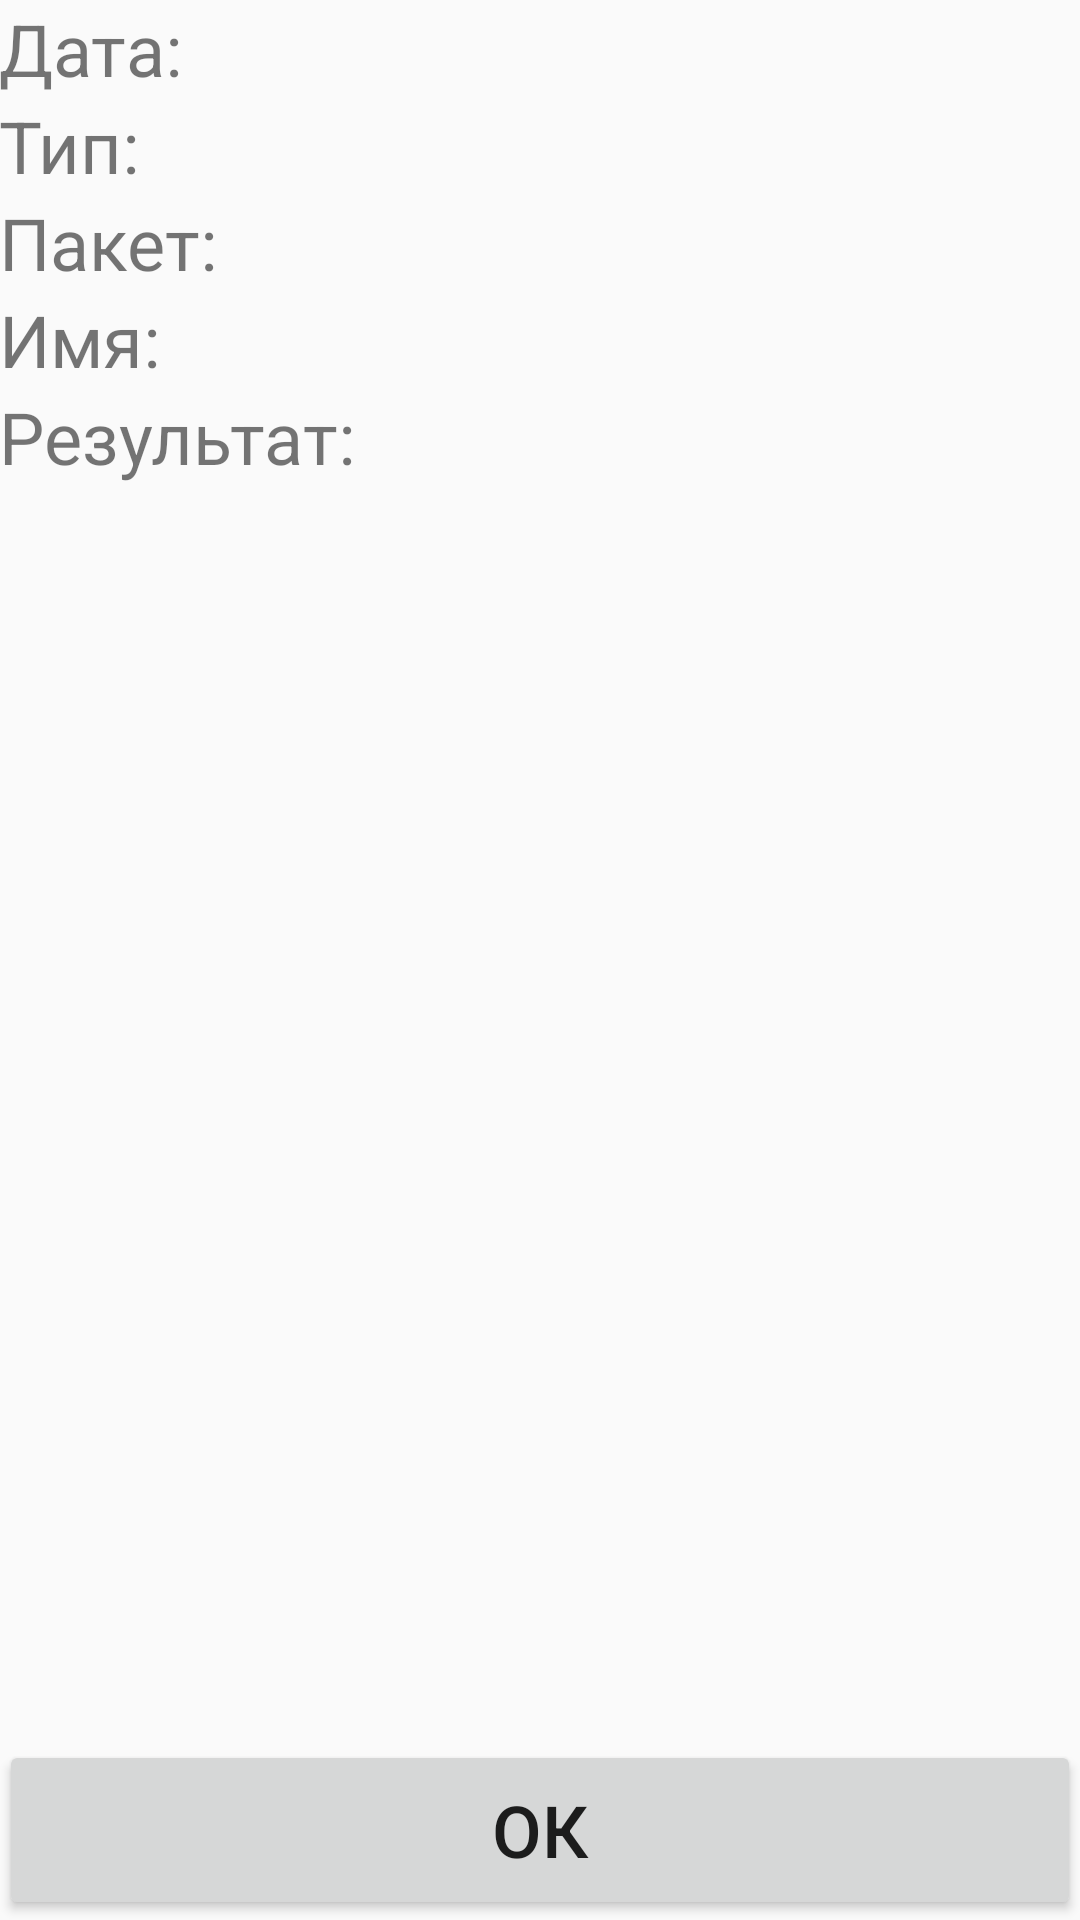

Produce the Android XML layout that renders to this screen, including the resource entries it uses.
<!-- AndroidManifest.xml: application theme AppTheme -->
<!-- res/layout/activity_details.xml -->
<?xml version="1.0" encoding="utf-8"?>
<RelativeLayout xmlns:android="http://schemas.android.com/apk/res/android"
    xmlns:tools="http://schemas.android.com/tools"
    android:layout_width="match_parent"
    android:layout_height="match_parent"
    android:paddingBottom="@dimen/activity_vertical_margin"
    android:paddingLeft="@dimen/activity_horizontal_margin"
    android:paddingRight="@dimen/activity_horizontal_margin"
    android:paddingTop="@dimen/activity_vertical_margin"
    tools:context="ru.mixa201.physlyrix.DetailsActivity">

    <TextView
        android:layout_width="wrap_content"
        android:layout_height="wrap_content"
        android:text="Дата: "
        android:id="@+id/tvDate"
        android:layout_alignParentTop="true"
        android:layout_alignParentLeft="true"
        android:layout_alignParentStart="true"
        android:textSize="24dp" />

    <TextView
        android:layout_width="wrap_content"
        android:layout_height="wrap_content"
        android:text="Тип: "
        android:id="@+id/tvType"
        android:layout_below="@+id/tvDate"
        android:layout_alignParentLeft="true"
        android:layout_alignParentStart="true"
        android:textSize="24dp" />

    <TextView
        android:layout_width="wrap_content"
        android:layout_height="wrap_content"
        android:text="Пакет: "
        android:id="@+id/tvPackage"
        android:layout_below="@+id/tvType"
        android:layout_alignParentLeft="true"
        android:layout_alignParentStart="true"
        android:textSize="24dp" />

    <TextView
        android:layout_width="wrap_content"
        android:layout_height="wrap_content"
        android:text="Имя: "
        android:id="@+id/tvName"
        android:layout_below="@+id/tvPackage"
        android:layout_alignParentLeft="true"
        android:layout_alignParentStart="true"
        android:textSize="24dp" />

    <TextView
        android:layout_width="wrap_content"
        android:layout_height="wrap_content"
        android:text="Результат: "
        android:id="@+id/tvScores"
        android:layout_below="@+id/tvName"
        android:layout_alignParentLeft="true"
        android:layout_alignParentStart="true"
        android:textSize="24dp" />

    <Button
        android:layout_width="wrap_content"
        android:layout_height="60dp"
        android:text="ОК"
        android:id="@+id/btFinishReview"
        android:layout_alignParentBottom="true"
        android:layout_alignParentLeft="true"
        android:layout_alignParentStart="true"
        android:layout_alignParentRight="true"
        android:layout_alignParentEnd="true"
        android:textSize="24dp" />
</RelativeLayout>
<!-- resources referenced by this layout -->
<resources>
  <style name="AppTheme" parent="Theme.AppCompat.Light.DarkActionBar">
          
          <item name="colorPrimary">@color/colorPrimary</item>
          <item name="colorPrimaryDark">@color/colorPrimaryDark</item>
          <item name="colorAccent">@color/colorAccent</item>
      </style>
  <color name="colorPrimary">#ff9800</color>
  <color name="colorPrimaryDark">#f55a00</color>
  <color name="colorAccent">#ff6d00</color>
</resources>
